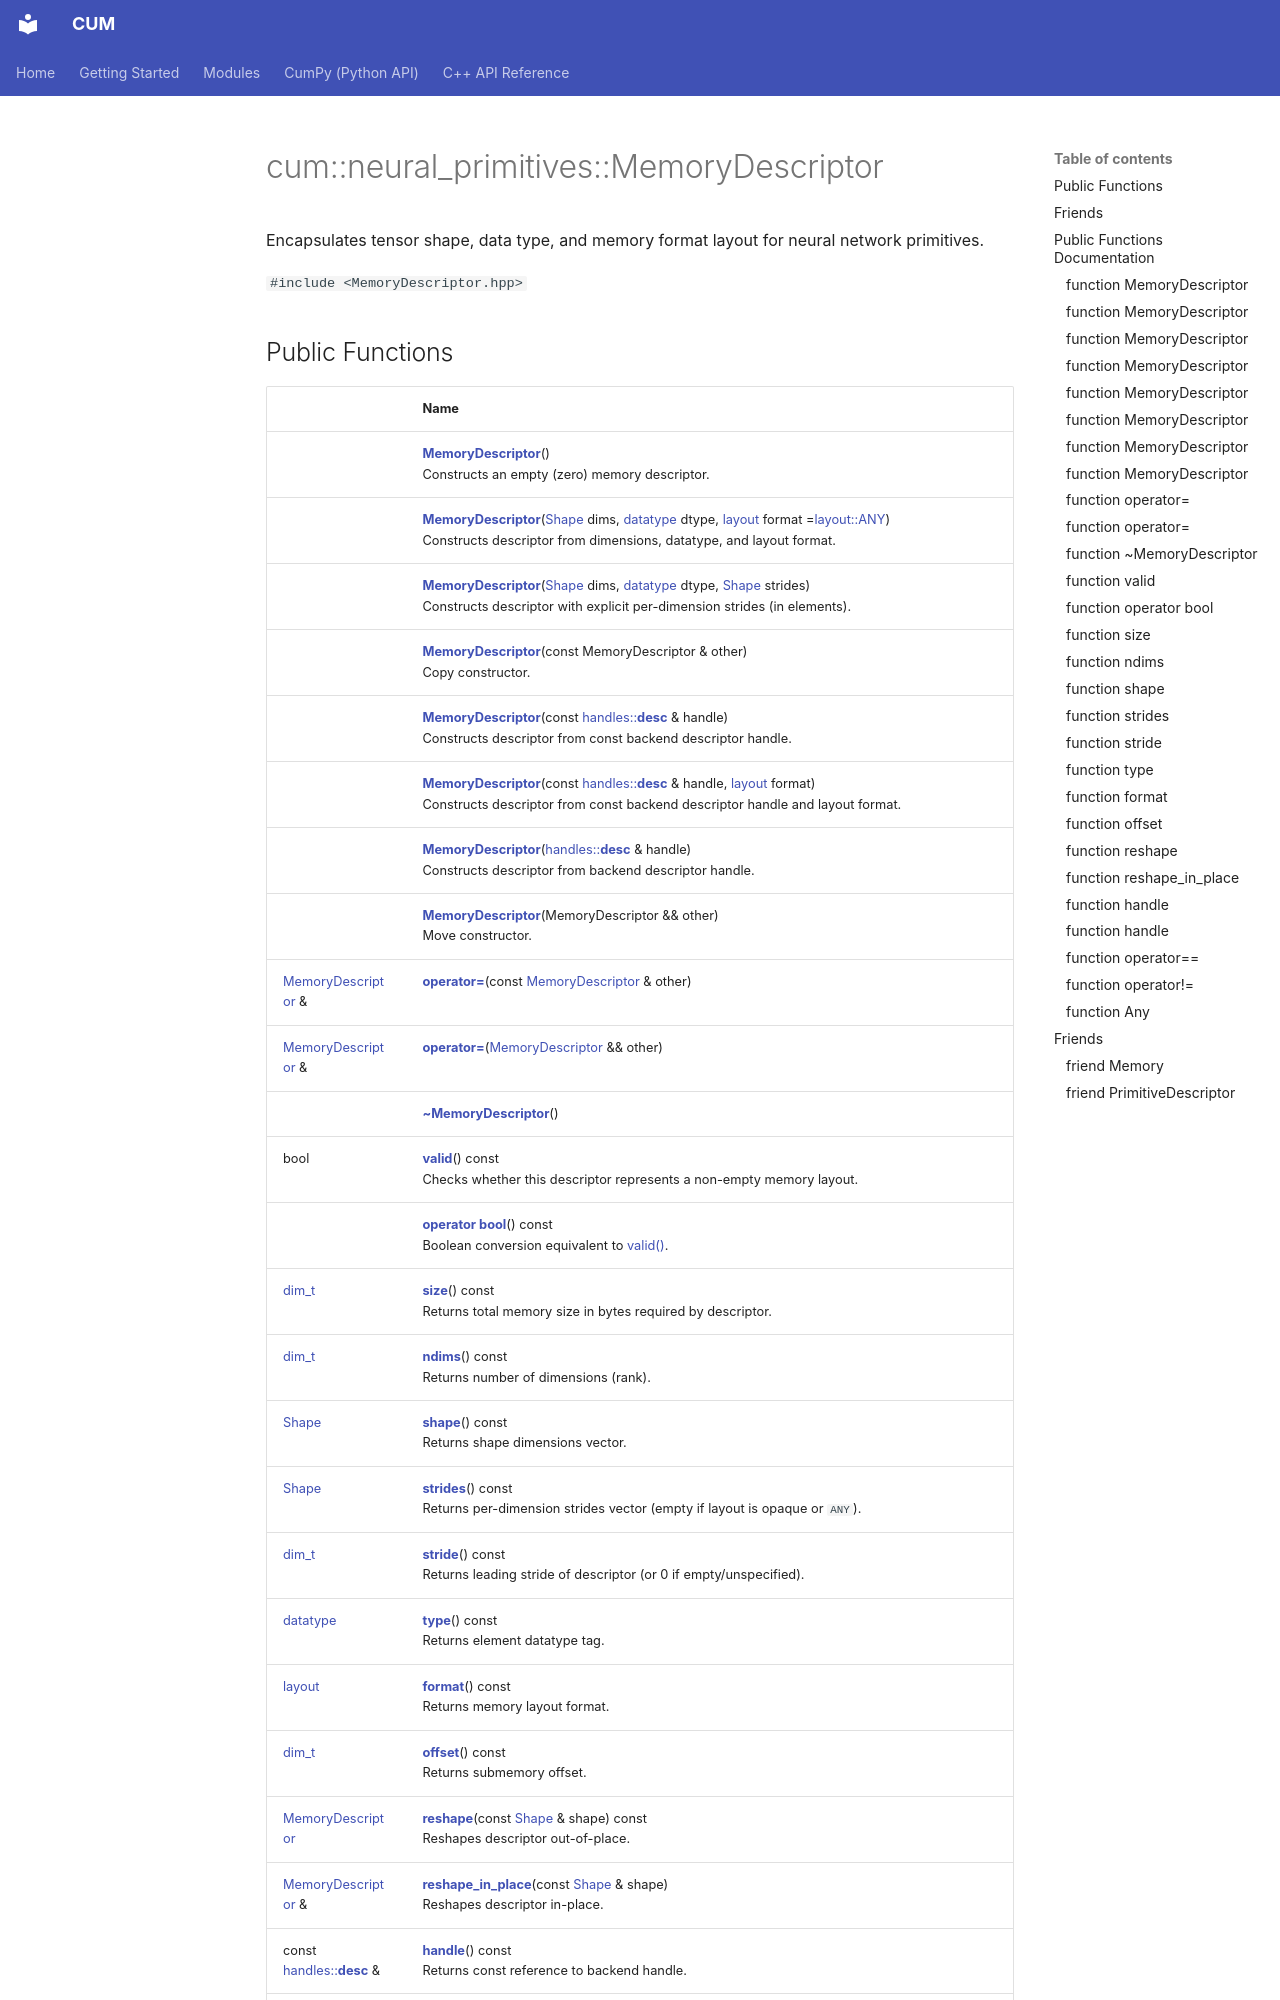

repository: Mosche-Brain/CUM · page: api/Classes/classcum_1_1neural__primitives_1_1MemoryDescriptor/index.html · generator: mkdocs

---
title: cum::neural_primitives::MemoryDescriptor
summary: Encapsulates tensor shape, data type, and memory format layout for neural network primitives. 

---

# cum::neural_primitives::MemoryDescriptor



Encapsulates tensor shape, data type, and memory format layout for neural network primitives. 


`#include <MemoryDescriptor.hpp>`
